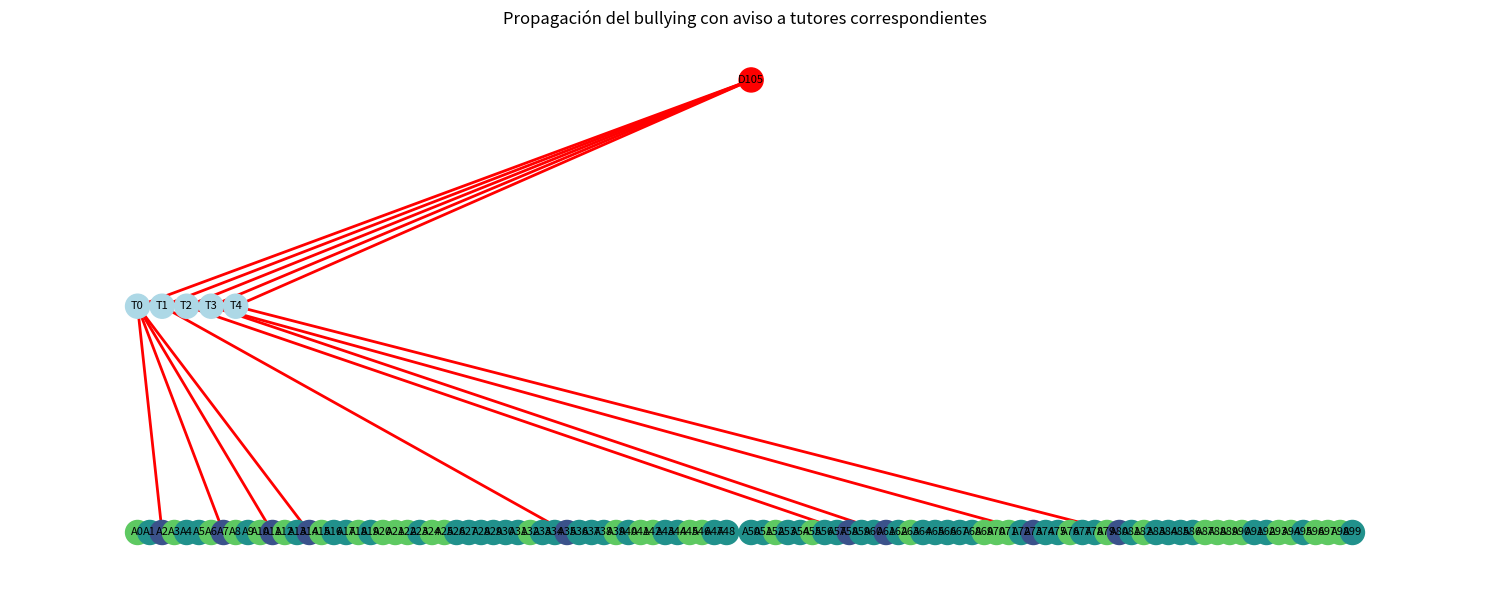

Here is the Python script that generated this plot:
import numpy as np
import pandas as pd
import networkx as nx
import matplotlib.pyplot as plt

# Configuración
num_alumnos = 100
num_tutores = 5
director_id = "D105"


# 1. Crear grafo de Alumnos
G = nx.Graph()
for i in range(num_alumnos):
    G.add_node(f"A{i}", tipo="alumno")

# 2. Asignar amistades aleatorias
amistades = set()
for i in range(num_alumnos):
    amigos = np.random.choice([j for j in range(num_alumnos) if j != i], size=5, replace=False)
    # utilizamos 5 relaciones de amistad ya que con tres no es tan grafico 
    for j in amigos:
        a, b = sorted((i, j))
        if (a, b) not in amistades:
            amistades.add((a, b))
            G.add_edge(f"A{a}", f"A{b}", weight=1)

# 3. Añadir Grafo de tutores y director
for t in range(num_tutores):
    G.add_node(f"T{t}", tipo="tutor")
G.add_node(director_id, tipo="director")

# 4. Calcular distancias
distancias = dict(nx.floyd_warshall(G, weight="weight"))
# utilizando la funcion del algoritmo floyd_warshall de la libreria networkx calculamos la distancias

# 5. Elegir alumno que sufre bullying de forma aleatoria
origen = f"A{np.random.randint(0, num_alumnos)}"
# importante el alumno que es origen del bulling no puede avisar
print(f"\n🎯 El caso de bullying ocurre en el alumno {origen} (pero no puede avisar directamente).\n")

# 6. Simular propagación desde origen
propagacion = []
for alumno in G.nodes:
    if alumno.startswith("A") and alumno != origen and alumno in distancias[origen]:
        # Buscando en los nodos a los alumnos por la palabra de inicio A y obiamos el original
        tiempo = distancias[origen][alumno]
        propagacion.append((alumno, int(tiempo)))

# 7. Alumnos que se enteran
df = pd.DataFrame(sorted(propagacion, key=lambda x: x[1]), columns=["Alumno", "Hora en que se entera"])
hora_minima = df["Hora en que se entera"].min()
# indicamos la hora minima conseguida en el dataframe
tiempo_total_director = hora_minima + 1 + 1
# creamos un dataframe ( Listado ) de alumnos y el tiempo en el que se enteran 


avisadores = df[df["Hora en que se entera"] == hora_minima].copy()
# filtramos nuestro dataframe por hora minima
avisadores["Tiempo total hasta director"] = tiempo_total_director
# sumamos dos horas hasta el tiempo al director

print("\n--- PROPAGACIÓN DEL CASO ---")
print(df.head(12))  # primeros 12 alumnos en enterarse ya que provando no pasa de 10

print("\n--- AVISO MÁS RÁPIDO AL DIRECTOR ---")
print(avisadores)

# 8. Asignar tutores por clase
tutores = {f"A{i}": f"T{i // 20}" for i in range(num_alumnos)}

# 9. Crear subgrafo para visualización
nodos_informados = [alumno for alumno, _ in propagacion]
nodos_informados.extend(tutores[alumno] for alumno in avisadores["Alumno"])
nodos_informados.append(director_id)
G_sub = G.subgraph(set(nodos_informados)).copy()

# 10. Añadir avisos alumno → tutor → director
for alumno in avisadores["Alumno"]:
    tutor = tutores[alumno]
    G_sub.add_node(tutor, tipo="tutor")
    G_sub.add_edge(alumno, tutor, tipo="aviso")
for tutor in set(tutores[alumno] for alumno in avisadores["Alumno"]):
    G_sub.add_edge(tutor, director_id, tipo="aviso")

# 11. Posiciones para graficar
pos = {}
layer_y = {"alumno": 0, "tutor": 1, "director": 2}
for node in G_sub.nodes:
    if node.startswith("A"):
        pos[node] = (int(node[1:]), layer_y["alumno"])
    elif node.startswith("T"):
        pos[node] = (int(node[1:]) * 2, layer_y["tutor"])
    else:
        pos[node] = (50, layer_y["director"])

# 12. Colores por tiempo
color_map = []
tiempo_dict = dict(propagacion)
max_tiempo = max(tiempo_dict.values()) + 1
for node in G_sub.nodes:
    if node.startswith("A"):
        tiempo = tiempo_dict.get(node, 0)
        color_map.append(plt.cm.viridis(tiempo / max_tiempo))
    elif node.startswith("T"):
        color_map.append("lightblue")
    else:
        color_map.append("red")

# 13. Dibujar grafo
plt.figure(figsize=(15, 6))
nx.draw_networkx_nodes(G_sub, pos, node_color=color_map, node_size=300)
nx.draw_networkx_labels(G_sub, pos, font_size=8)

amistades_edges = [(u, v) for u, v in G_sub.edges if G_sub[u][v].get("weight") == 1]
aviso_edges = [(u, v) for u, v in G_sub.edges if G_sub[u][v].get("tipo") == "aviso"]

nx.draw_networkx_edges(G_sub, pos, edgelist=amistades_edges, edge_color="gray", width=1, alpha=0.5)
nx.draw_networkx_edges(G_sub, pos, edgelist=aviso_edges, edge_color="red", width=2, arrows=True)

plt.title("Propagación del bullying con aviso a tutores correspondientes", fontsize=12)
plt.axis("off")
plt.tight_layout()
plt.show()
